Run: headless pygame with SDL's dummy video driver; simulated clock (each Clock.tick advances the game by its frame time, no real sleeping); random seed 0; keys injected as events and as key.get_pressed() state; no mouse input.
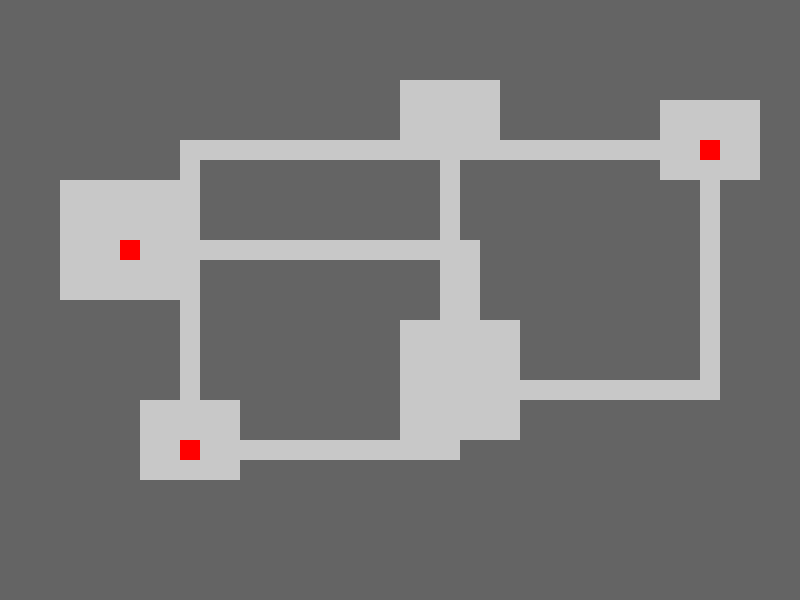
Frame 1 of 4 · flips 1–60 · no input
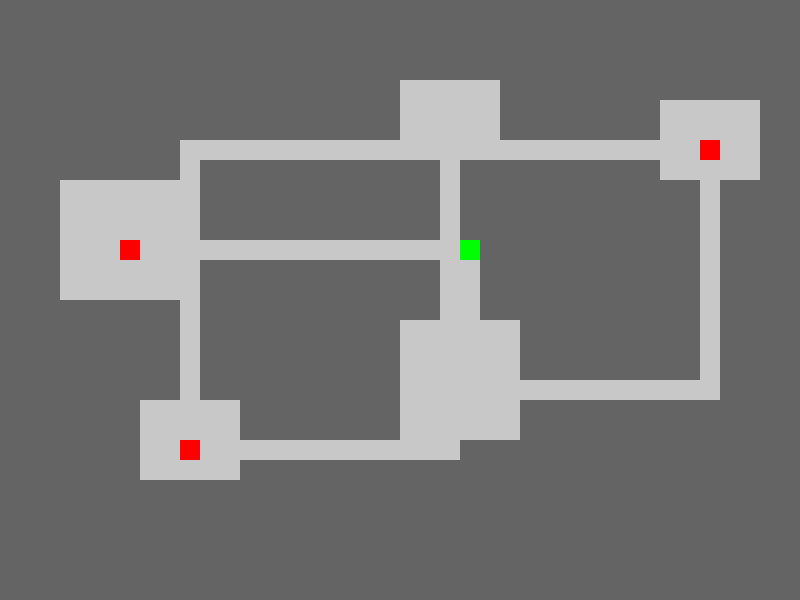
Frame 2 of 4 · flips 61–180 · tapped SPACE, RETURN · held RIGHT (→), D
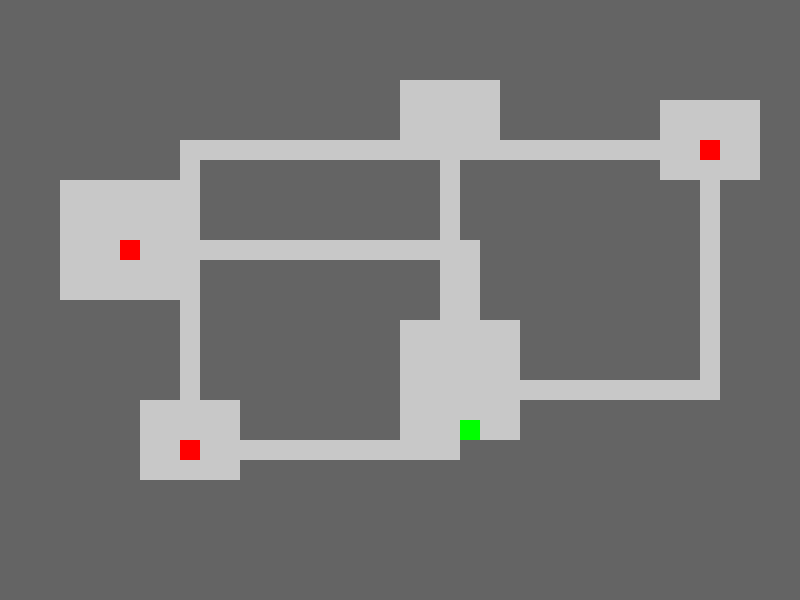
Frame 3 of 4 · flips 181–300 · held DOWN (↓), S
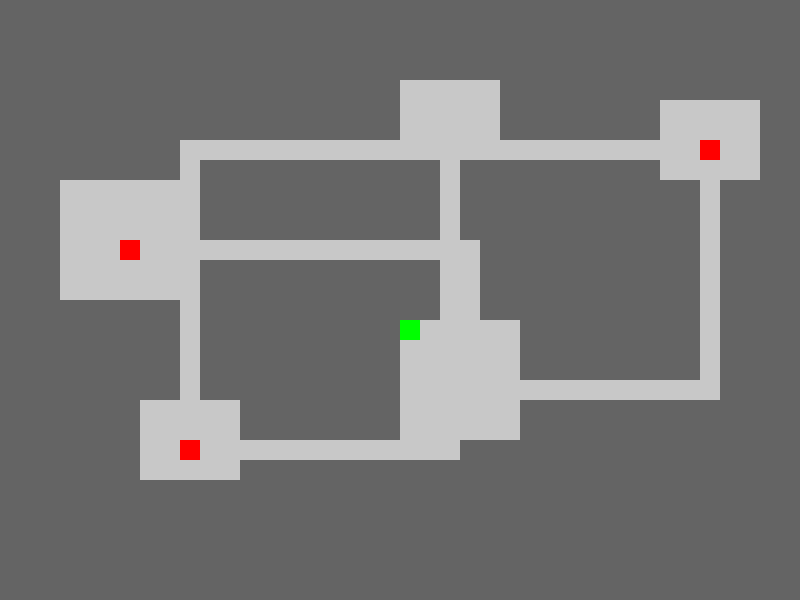
Frame 4 of 4 · flips 301–420 · held LEFT (←), A, UP (↑), W

The pygame program that drew these frames:

import pygame
import random

# Initialize Pygame
pygame.init()

# Set up basic map settings
WIDTH, HEIGHT = 800, 600  # Size of the window
TILE_SIZE = 20  # Size of each tile in pixels

# Define colors
BLACK = (0, 0, 0)
WHITE = (255, 255, 255)
WALL_COLOR = (100, 100, 100)
FLOOR_COLOR = (200, 200, 200)
PLAYER_COLOR = (0, 255, 0)
ENEMY_COLOR = (255, 0, 0)

# Set up display
window = pygame.display.set_mode((WIDTH, HEIGHT))
pygame.display.set_caption("Roguelike Game")

# Set up the map grid
GRID_WIDTH = WIDTH // TILE_SIZE
GRID_HEIGHT = HEIGHT // TILE_SIZE
map_grid = [['#' for _ in range(GRID_WIDTH)] for _ in range(GRID_HEIGHT)]

# Player settings
player_x, player_y = GRID_WIDTH // 2, GRID_HEIGHT // 2
player_health = 10  # Initialize player health
player_attack = 3  # Initialize player attack damage

# Room structure
rooms = []

# Function to create rooms
def create_room(x, y, w, h):
    for i in range(y, y + h):
        for j in range(x, x + w):
            if 0 <= j < GRID_WIDTH and 0 <= i < GRID_HEIGHT:
                map_grid[i][j] = '.'
    # Append the room’s center point to the list
    rooms.append((x + w // 2, y + h // 2))

# Function to create corridors between rooms
def create_corridor(start_x, start_y, end_x, end_y):
    # Horizontal corridor
    for x in range(min(start_x, end_x), max(start_x, end_x) + 1):
        map_grid[start_y][x] = '.'
    # Vertical corridor
    for y in range(min(start_y, end_y), max(start_y, end_y) + 1):
        map_grid[y][end_x] = '.'

# Generate a few rooms and connect them with corridors
for _ in range(5):
    w, h = random.randint(3, 6), random.randint(3, 6)
    x, y = random.randint(1, GRID_WIDTH - w - 1), random.randint(1, GRID_HEIGHT - h - 1)
    create_room(x, y, w, h)

# Connect each room to the next room with a corridor
for i in range(1, len(rooms)):
    create_corridor(rooms[i - 1][0], rooms[i - 1][1], rooms[i][0], rooms[i][1])

# Ensure the player starts on a floor tile in the first room
player_x, player_y = rooms[0]

# Enemy settings
enemies = []
num_enemies = 3

# Spawn enemies randomly in rooms
for _ in range(num_enemies):
    room = random.choice(rooms)
    enemy_x, enemy_y = room
    enemies.append({"x": enemy_x, "y": enemy_y, "health": 6, "attack": 2})

# Function to check for collision with enemies
def check_collision():
    global player_health, running  # Access global player_health and running variables
    for enemy in enemies:
        if enemy["x"] == player_x and enemy["y"] == player_y:
            # Combat interaction: reduce health
            player_health -= enemy["attack"]
            enemy["health"] -= player_attack
            print(f"Player health: {player_health}, Enemy health: {enemy['health']}")

            # Remove enemy if its health drops to zero or below
            if enemy["health"] <= 0:
                enemies.remove(enemy)
                print("Enemy defeated!")

            # End the game if player health is zero or below
            if player_health <= 0:
                print("Game Over! You have been defeated.")
                running = False  # Stop the main game loop

# Main game loop
running = True
while running:
    # Event handling
    for event in pygame.event.get():
        if event.type == pygame.QUIT:
            running = False

    # Handle player movement
    keys = pygame.key.get_pressed()  # Get current key states
    if keys[pygame.K_w] and player_y > 0 and map_grid[player_y - 1][player_x] == '.':
        player_y -= 1
        check_collision()  # Check for collisions after movement
    if keys[pygame.K_s] and player_y < GRID_HEIGHT - 1 and map_grid[player_y + 1][player_x] == '.':
        player_y += 1
        check_collision()  # Check for collisions after movement
    if keys[pygame.K_a] and player_x > 0 and map_grid[player_y][player_x - 1] == '.':
        player_x -= 1
        check_collision()  # Check for collisions after movement
    if keys[pygame.K_d] and player_x < GRID_WIDTH - 1 and map_grid[player_y][player_x + 1] == '.':
        player_x += 1
        check_collision()  # Check for collisions after movement

    # Clear the screen
    window.fill(BLACK)

    # Draw the map grid
    for y in range(GRID_HEIGHT):
        for x in range(GRID_WIDTH):
            if map_grid[y][x] == '#':
                color = WALL_COLOR
            else:
                color = FLOOR_COLOR
            pygame.draw.rect(window, color, (x * TILE_SIZE, y * TILE_SIZE, TILE_SIZE, TILE_SIZE))

    # Draw the player
    pygame.draw.rect(window, PLAYER_COLOR, (player_x * TILE_SIZE, player_y * TILE_SIZE, TILE_SIZE, TILE_SIZE))

    # Draw the enemies
    for enemy in enemies:
        pygame.draw.rect(window, ENEMY_COLOR, (enemy["x"] * TILE_SIZE, enemy["y"] * TILE_SIZE, TILE_SIZE, TILE_SIZE))

    # Update the display
    pygame.display.flip()

    pygame.time.delay(100)  # Delay to slow down movement

# Display "Game Over" message before quitting
font = pygame.font.Font(None, 74)
text = font.render("Game Over", True, WHITE)
window.blit(text, (WIDTH // 2 - text.get_width() // 2, HEIGHT // 2 - text.get_height() // 2))
pygame.display.flip()
pygame.time.delay(2000)  # Display for 2 seconds

# Quit Pygame
pygame.quit()
